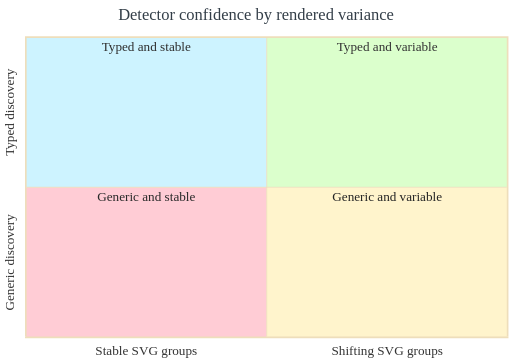
t = 0.00 s
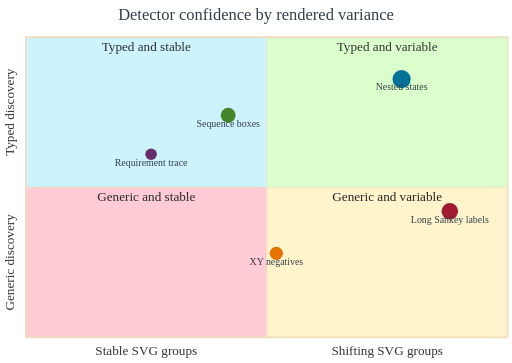
t = 2.00 s
t = 3.00 s: frame unchanged from t = 2.00 s, image omitted
t = 5.00 s: frame unchanged from t = 2.00 s, image omitted
t = 6.00 s: frame unchanged from t = 2.00 s, image omitted
t = 8.75 s: frame unchanged from t = 2.00 s, image omitted

The animated SVG that drew these frames (rendered in a browser with its animation timeline set to each time). Animation: 10 CSS @keyframes rules; frames cover the first 8.75 s, repeats indefinitely.

<?xml version='1.0' encoding='utf-8'?>
<svg xmlns="http://www.w3.org/2000/svg" id="my-svg" width="100%" style="max-width: 620px; background-color: white;" viewBox="0 0 620 440" role="graphics-document document" aria-roledescription="quadrantChart" data-animated-mermaid="true" data-animation="quadrant-points" data-element-count="5"><style>#my-svg{font-size:16px;fill:#333;}@keyframes edge-animation-frame{from{stroke-dashoffset:0;}}@keyframes dash{to{stroke-dashoffset:0;}}#my-svg .edge-animation-slow{stroke-dasharray:9,5!important;stroke-dashoffset:900;animation:dash 50s linear infinite;stroke-linecap:round;}#my-svg .edge-animation-fast{stroke-dasharray:9,5!important;stroke-dashoffset:900;animation:dash 20s linear infinite;stroke-linecap:round;}#my-svg .error-icon{fill:hsl(220.5882352941, 100%, 98.3333333333%);}#my-svg .error-text{fill:rgb(8.5000000002, 5.7500000001, 0);stroke:rgb(8.5000000002, 5.7500000001, 0);}#my-svg .edge-thickness-normal{stroke-width:1px;}#my-svg .edge-thickness-thick{stroke-width:3.5px;}#my-svg .edge-pattern-solid{stroke-dasharray:0;}#my-svg .edge-thickness-invisible{stroke-width:0;fill:none;}#my-svg .edge-pattern-dashed{stroke-dasharray:3;}#my-svg .edge-pattern-dotted{stroke-dasharray:2;}#my-svg .marker{fill:#0b0b0b;stroke:#0b0b0b;}#my-svg .marker.cross{stroke:#0b0b0b;}#my-svg svg{font-size:16px;}#my-svg p{margin:0;}#my-svg .node .neo-node{stroke:hsl(40.5882352941, 60%, 83.3333333333%);}#my-svg [data-look="neo"].node rect,#my-svg [data-look="neo"].cluster rect,#my-svg [data-look="neo"].node polygon{stroke:url(#my-svg-gradient);filter:drop-shadow( 1px 2px 2px rgba(185,185,185,1));}#my-svg [data-look="neo"].node path{stroke:url(#my-svg-gradient);stroke-width:1px;}#my-svg [data-look="neo"].node .outer-path{filter:drop-shadow( 1px 2px 2px rgba(185,185,185,1));}#my-svg [data-look="neo"].node .neo-line path{stroke:hsl(40.5882352941, 60%, 83.3333333333%);filter:none;}#my-svg [data-look="neo"].node circle{stroke:url(#my-svg-gradient);filter:drop-shadow( 1px 2px 2px rgba(185,185,185,1));}#my-svg [data-look="neo"].node circle .state-start{fill:#000000;}#my-svg [data-look="neo"].icon-shape .icon{fill:url(#my-svg-gradient);filter:drop-shadow( 1px 2px 2px rgba(185,185,185,1));}#my-svg [data-look="neo"].icon-shape .icon-neo path{stroke:url(#my-svg-gradient);filter:drop-shadow( 1px 2px 2px rgba(185,185,185,1));}#my-svg :root{--mermaid-font-family:"trebuchet ms",verdana,arial,sans-serif;}</style><style id="animated-mermaid-style" type="text/css">
.am-step {
  animation-delay: var(--am-delay, 0ms);
  animation-duration: var(--am-duration, 650ms);
  animation-fill-mode: backwards;
  animation-timing-function: var(--am-easing, cubic-bezier(.2, .8, .2, 1));
  transform-box: fill-box;
  transform-origin: center;
}
.am-effect-fade { animation-name: am-fade; }
.am-effect-pop { animation-name: am-pop; }
.am-effect-slide-up { animation-name: am-slide-up; }
.am-effect-slide-left { animation-name: am-slide-left; }
.am-effect-zoom { animation-name: am-zoom; }
.am-effect-draw { animation-name: am-draw; }
.am-effect-radial-arrow,
.am-effect-grow-arrow {
  animation-name: am-grow-arrow;
  animation-timing-function: cubic-bezier(.16, .84, .28, 1);
  stroke-linecap: round;
  stroke-linejoin: round;
}
.am-effect-radial-arrow { animation-name: am-radial-arrow; }
@keyframes am-fade {
  from { opacity: 0; }
  to { opacity: 1; }
}
@keyframes am-pop {
  0% { opacity: 0; transform: scale(.92); }
  70% { opacity: 1; transform: scale(1.025); }
  100% { opacity: 1; transform: none; }
}
@keyframes am-slide-up {
  from { opacity: 0; transform: translateY(14px); }
  to { opacity: 1; transform: none; }
}
@keyframes am-slide-left {
  from { opacity: 0; transform: translateX(18px); }
  to { opacity: 1; transform: none; }
}
@keyframes am-zoom {
  from { opacity: 0; transform: scale(.86); }
  to { opacity: 1; transform: none; }
}
@keyframes am-draw {
  from {
    opacity: 0;
    stroke-dasharray: var(--am-draw-distance, 10000);
    stroke-dashoffset: var(--am-draw-distance, 10000);
  }
  12% { opacity: 1; }
  to {
    opacity: 1;
    stroke-dasharray: var(--am-draw-distance, 10000);
    stroke-dashoffset: 0;
  }
}
@keyframes am-grow-arrow {
  0% {
    opacity: 0;
    marker-start: none;
    marker-mid: none;
    marker-end: none;
    stroke-dasharray: var(--am-draw-distance, 10000);
    stroke-dashoffset: var(--am-draw-distance, 10000);
  }
  8% {
    opacity: 1;
    marker-start: var(--am-marker-start, none);
    marker-mid: var(--am-marker-mid, none);
    marker-end: var(--am-marker-end, none);
  }
  34% {
    marker-start: var(--am-marker-start, none);
    marker-mid: var(--am-marker-mid, none);
    marker-end: var(--am-marker-end, none);
    stroke-dasharray: var(--am-draw-distance, 10000);
    stroke-dashoffset: var(--am-grow-distance-a, 6600);
  }
  62% {
    marker-start: var(--am-marker-start, none);
    marker-mid: var(--am-marker-mid, none);
    marker-end: var(--am-marker-end, none);
    stroke-dashoffset: var(--am-grow-distance-b, 2400);
  }
  84% {
    marker-start: var(--am-marker-start, none);
    marker-mid: var(--am-marker-mid, none);
    marker-end: var(--am-marker-end, none);
    stroke-dashoffset: var(--am-grow-distance-c, 360);
  }
  100% {
    opacity: 1;
    marker-start: var(--am-marker-start, none);
    marker-mid: var(--am-marker-mid, none);
    marker-end: var(--am-marker-end, none);
    stroke-dasharray: var(--am-draw-distance, 10000);
    stroke-dashoffset: 0;
  }
}
@keyframes am-radial-arrow {
  0% {
    opacity: 0;
    marker-start: none;
    marker-mid: none;
    marker-end: none;
    stroke-dasharray: 1;
    stroke-dashoffset: 1;
  }
  10% {
    opacity: 1;
    marker-start: var(--am-marker-start, none);
    marker-mid: var(--am-marker-mid, none);
    marker-end: var(--am-marker-end, none);
  }
  38% {
    marker-start: var(--am-marker-start, none);
    marker-mid: var(--am-marker-mid, none);
    marker-end: var(--am-marker-end, none);
    stroke-dasharray: 1;
    stroke-dashoffset: .66;
  }
  66% {
    marker-start: var(--am-marker-start, none);
    marker-mid: var(--am-marker-mid, none);
    marker-end: var(--am-marker-end, none);
    stroke-dashoffset: .24;
  }
  86% {
    marker-start: var(--am-marker-start, none);
    marker-mid: var(--am-marker-mid, none);
    marker-end: var(--am-marker-end, none);
    stroke-dashoffset: .05;
  }
  100% {
    opacity: 1;
    marker-start: var(--am-marker-start, none);
    marker-mid: var(--am-marker-mid, none);
    marker-end: var(--am-marker-end, none);
    stroke-dasharray: 1;
    stroke-dashoffset: 0;
  }
}
@media (prefers-reduced-motion: reduce) {
  .am-step {
    animation: none !important;
    opacity: initial !important;
    transform: none !important;
    stroke-dasharray: initial !important;
    stroke-dashoffset: initial !important;
  }
}
</style><g /><g class="main"><g class="quadrants"><g class="quadrant"><rect x="323" y="45" width="292" height="182" fill="#dbffcc" /><text x="0" y="0" fill="#333" font-size="16" dominant-baseline="hanging" text-anchor="middle" transform="translate(469, 50) rotate(0)">Typed and variable</text></g><g class="quadrant"><rect x="31" y="45" width="292" height="182" fill="#cdf3ff" /><text x="0" y="0" fill="#2e2e2e" font-size="16" dominant-baseline="hanging" text-anchor="middle" transform="translate(177, 50) rotate(0)">Typed and stable</text></g><g class="quadrant"><rect x="31" y="227" width="292" height="182" fill="#ffccd5" /><text x="0" y="0" fill="#292929" font-size="16" dominant-baseline="hanging" text-anchor="middle" transform="translate(177, 232) rotate(0)">Generic and stable</text></g><g class="quadrant"><rect x="323" y="227" width="292" height="182" fill="#fff4cc" /><text x="0" y="0" fill="#242424" font-size="16" dominant-baseline="hanging" text-anchor="middle" transform="translate(469, 232) rotate(0)">Generic and variable</text></g></g><g class="border"><line x1="30" y1="45" x2="616" y2="45" style="stroke: rgb(238, 222, 187); stroke-width: 2;" /><line x1="615" y1="46" x2="615" y2="408" style="stroke: rgb(238, 222, 187); stroke-width: 2;" /><line x1="30" y1="409" x2="616" y2="409" style="stroke: rgb(238, 222, 187); stroke-width: 2;" /><line x1="31" y1="46" x2="31" y2="408" style="stroke: rgb(238, 222, 187); stroke-width: 2;" /><line x1="323" y1="46" x2="323" y2="408" style="stroke: rgb(238, 222, 187); stroke-width: 1;" /><line x1="32" y1="227" x2="614" y2="227" style="stroke: rgb(238, 222, 187); stroke-width: 1;" /></g><g class="data-points"><g class="am-wrapper am-step am-role-node am-effect-pop" style="--am-delay: 120.000ms; --am-duration: 650.000ms; --am-easing: cubic-bezier(.2, .8, .2, 1); --am-draw-distance: 10000.0;" data-am-stage="1" data-am-branch="1"><g class="data-point"><circle cx="182.84" cy="186.96" r="7" fill="#652f6c" stroke="#652f6c" stroke-width="0px" /><text x="0" y="0" fill="#333E48" font-size="12" dominant-baseline="hanging" text-anchor="middle" transform="translate(182.84, 191.96) rotate(0)">Requirement trace</text></g></g><g class="am-wrapper am-step am-role-node am-effect-pop" style="--am-delay: 360.000ms; --am-duration: 650.000ms; --am-easing: cubic-bezier(.2, .8, .2, 1); --am-draw-distance: 10000.0;" data-am-stage="3" data-am-branch="3"><g class="data-point"><circle cx="544.9200000000001" cy="256.12" r="10" fill="#9e1b32" stroke="#652f6c" stroke-width="0px" /><text x="0" y="0" fill="#333E48" font-size="12" dominant-baseline="hanging" text-anchor="middle" transform="translate(544.9200000000001, 261.12) rotate(0)">Long Sankey labels</text></g></g><g class="am-wrapper am-step am-role-node am-effect-pop" style="--am-delay: 480.000ms; --am-duration: 650.000ms; --am-easing: cubic-bezier(.2, .8, .2, 1); --am-draw-distance: 10000.0;" data-am-stage="4" data-am-branch="3"><g class="data-point"><circle cx="334.68" cy="307.08" r="8" fill="#e77204" stroke="#652f6c" stroke-width="0px" /><text x="0" y="0" fill="#333E48" font-size="12" dominant-baseline="hanging" text-anchor="middle" transform="translate(334.68, 312.08) rotate(0)">XY negatives</text></g></g><g class="am-wrapper am-step am-role-node am-effect-pop" style="--am-delay: 0.000ms; --am-duration: 650.000ms; --am-easing: cubic-bezier(.2, .8, .2, 1); --am-draw-distance: 10000.0;" data-am-stage="0" data-am-branch="1"><g class="data-point"><circle cx="276.28000000000003" cy="139.64" r="9" fill="#45842a" stroke="#652f6c" stroke-width="0px" /><text x="0" y="0" fill="#333E48" font-size="12" dominant-baseline="hanging" text-anchor="middle" transform="translate(276.28000000000003, 144.64) rotate(0)">Sequence boxes</text></g></g><g class="am-wrapper am-step am-role-node am-effect-pop" style="--am-delay: 240.000ms; --am-duration: 650.000ms; --am-easing: cubic-bezier(.2, .8, .2, 1); --am-draw-distance: 10000.0;" data-am-stage="2" data-am-branch="0"><g class="data-point"><circle cx="486.52" cy="95.96000000000001" r="11" fill="#007298" stroke="#652f6c" stroke-width="0px" /><text x="0" y="0" fill="#333E48" font-size="12" dominant-baseline="hanging" text-anchor="middle" transform="translate(486.52, 100.96000000000001) rotate(0)">Nested states</text></g></g></g><g class="labels"><g class="label"><text x="0" y="0" fill="#333" font-size="16" dominant-baseline="hanging" text-anchor="middle" transform="translate(177, 419) rotate(0)">Stable SVG groups</text></g><g class="label"><text x="0" y="0" fill="#333" font-size="16" dominant-baseline="hanging" text-anchor="middle" transform="translate(469, 419) rotate(0)">Shifting SVG groups</text></g><g class="label"><text x="0" y="0" fill="#333" font-size="16" dominant-baseline="hanging" text-anchor="middle" transform="translate(5, 318) rotate(-90)">Generic discovery</text></g><g class="label"><text x="0" y="0" fill="#333" font-size="16" dominant-baseline="hanging" text-anchor="middle" transform="translate(5, 136) rotate(-90)">Typed discovery</text></g></g><g class="title"><text x="0" y="0" fill="#333E48" font-size="20" dominant-baseline="hanging" text-anchor="middle" transform="translate(310, 10) rotate(0)">Detector confidence by rendered variance</text></g></g></svg>
